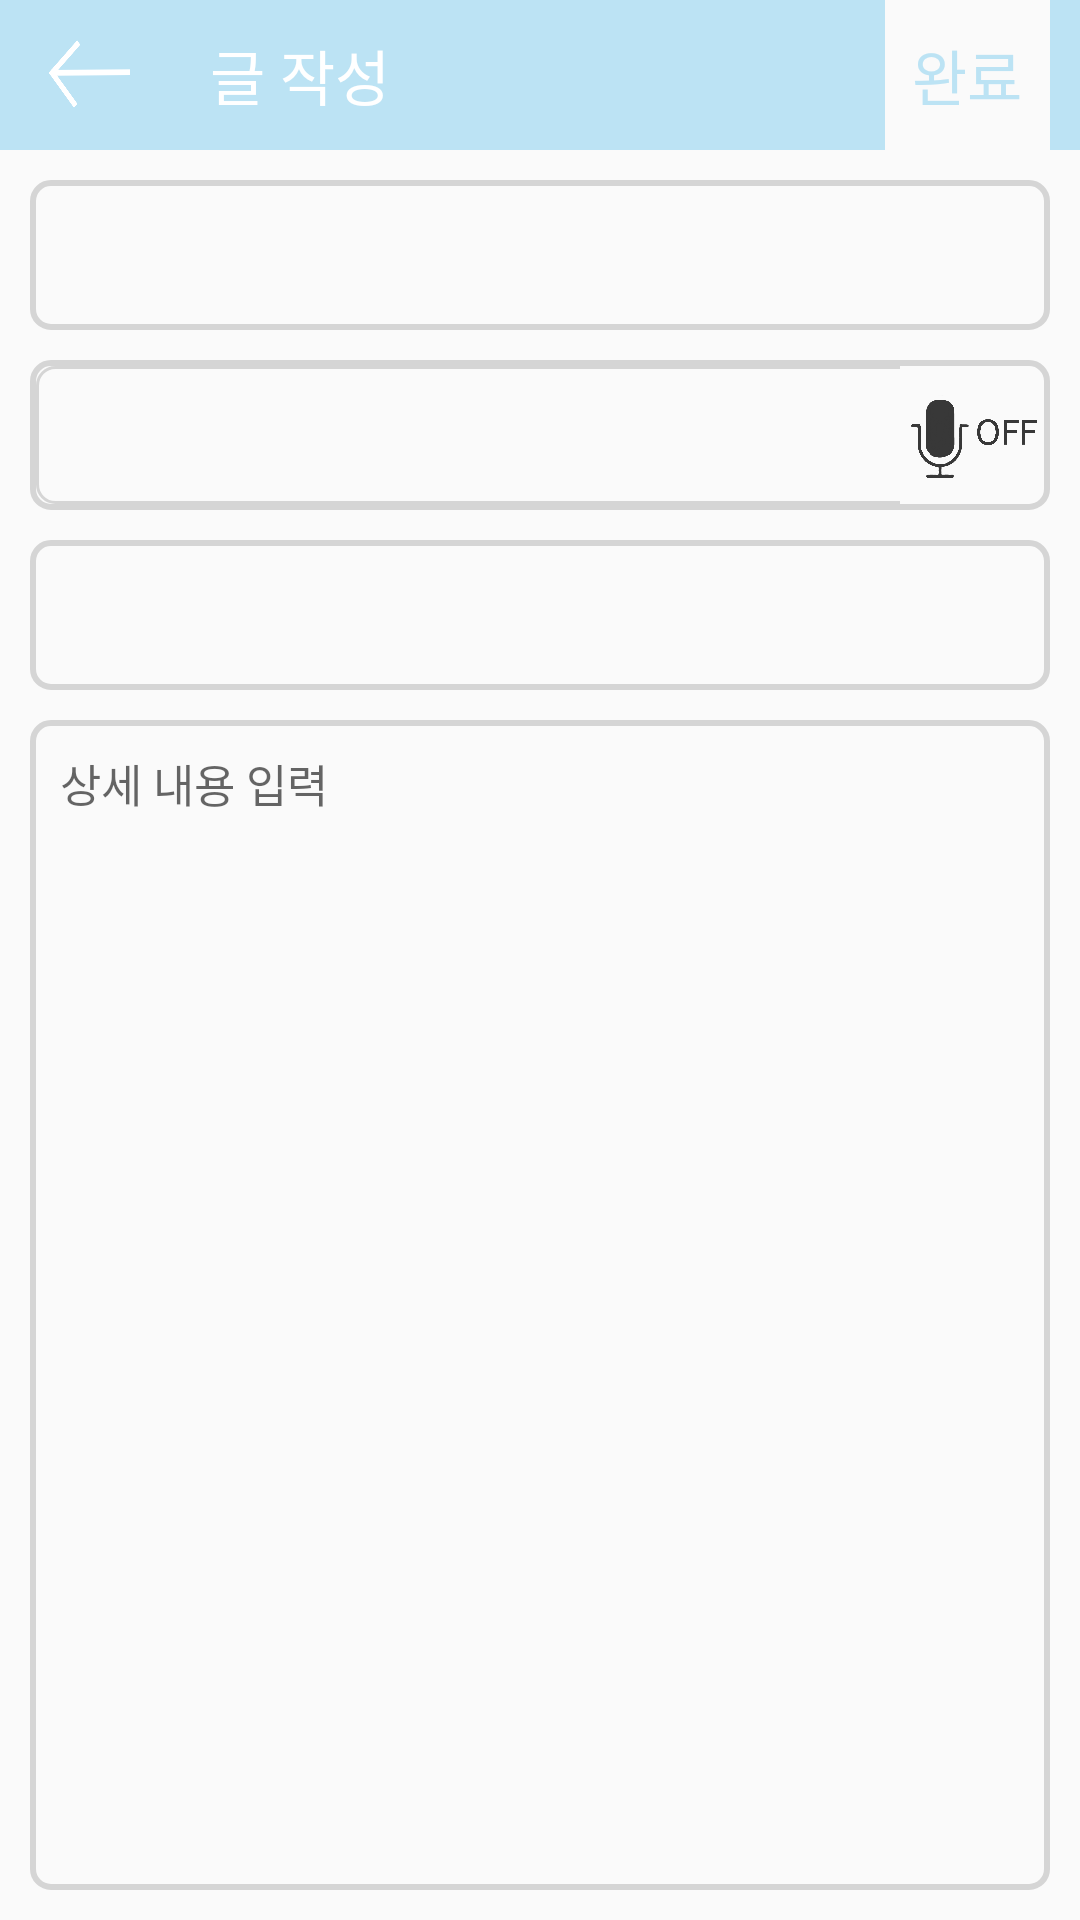

This screen was rendered from an Android layout file. Write that file and the resources it references.
<!-- AndroidManifest.xml: application theme AppTheme -->
<!-- res/layout/activity_writing_duoboard_post.xml -->
<?xml version="1.0" encoding="utf-8"?>
<androidx.constraintlayout.widget.ConstraintLayout xmlns:android="http://schemas.android.com/apk/res/android"
    android:layout_width="match_parent"
    android:layout_height="match_parent"
    xmlns:app="http://schemas.android.com/apk/res-auto"
    android:background="#FAFAFA">

    <androidx.constraintlayout.widget.ConstraintLayout
        android:id="@+id/abc"
        android:layout_width="match_parent"
        android:layout_height="50dp"
        app:layout_constraintTop_toTopOf="parent"
        app:layout_constraintLeft_toLeftOf="parent"
        app:layout_constraintRight_toRightOf="parent"
        android:background="#BCE3F4">

        <ImageView
            android:id="@+id/iv_duoBoardWriteBackspace"
            android:layout_width="40dp"
            android:layout_height="match_parent"
            android:background="@drawable/img_backspace"
            app:layout_constraintTop_toTopOf="parent"
            app:layout_constraintBottom_toBottomOf="parent"
            app:layout_constraintRight_toLeftOf="@+id/zb"
            app:layout_constraintLeft_toLeftOf="parent"
            android:layout_marginLeft="10dp"/>

        <TextView
            android:id="@+id/zb"
            android:layout_width="wrap_content"
            android:layout_height="match_parent"
            app:layout_constraintLeft_toRightOf="@+id/iv_duoBoardWriteBackspace"
            app:layout_constraintTop_toTopOf="parent"
            app:layout_constraintBottom_toBottomOf="parent"
            android:gravity="center"
            android:fontFamily="@font/nanumroundeb"
            android:textSize="20sp"
            android:textColor="#FFFFFFFF"
            android:paddingLeft="20dp"
            android:text="글 작성"/>

        <TextView
            android:id="@+id/btn_writtenWrite"
            android:layout_width="55dp"
            android:layout_height="match_parent"
            app:layout_constraintTop_toTopOf="parent"
            app:layout_constraintBottom_toBottomOf="parent"
            app:layout_constraintRight_toRightOf="parent"
            android:gravity="center"
            android:fontFamily="@font/nanumroundeb"
            android:textSize="20sp"
            android:textColor="#BCE3F4"
            android:background="#FAFAFA"
            android:text="완료"
            android:clickable="true"
            android:layout_marginRight="10dp"/>

    </androidx.constraintlayout.widget.ConstraintLayout>

    <androidx.constraintlayout.widget.ConstraintLayout
        android:id="@+id/mmz"
        android:layout_width="match_parent"
        android:layout_height="wrap_content"
        app:layout_constraintTop_toBottomOf="@+id/abc"
        app:layout_constraintLeft_toLeftOf="parent"
        app:layout_constraintRight_toRightOf="parent">

        <Spinner
            android:id="@+id/duoBoardWriteRankSpinner"
            android:layout_width="match_parent"
            android:layout_height="50dp"
            app:layout_constraintTop_toTopOf="parent"
            app:layout_constraintLeft_toLeftOf="parent"
            app:layout_constraintRight_toRightOf="parent"
            android:background="@drawable/spinner"
            android:layout_marginRight="10dp"
            android:layout_marginLeft="10dp"
            android:layout_marginBottom="10dp"
            android:layout_marginTop="10dp"/>

        <LinearLayout
            android:layout_width="match_parent"
            android:layout_height="wrap_content"
            android:orientation="horizontal"
            app:layout_constraintTop_toBottomOf="@+id/duoBoardWriteRankSpinner"
            app:layout_constraintBottom_toBottomOf="parent"
            app:layout_constraintLeft_toLeftOf="parent"
            app:layout_constraintRight_toRightOf="parent"
            android:layout_margin="10dp"
            android:background="@drawable/spinner">

            <Spinner
                android:id="@+id/duoBoardWritePositionSpinner"
                android:layout_width="0dp"
                android:layout_height="50dp"
                app:layout_constraintTop_toTopOf="parent"
                app:layout_constraintBottom_toBottomOf="parent"
                app:layout_constraintLeft_toLeftOf="parent"
                app:layout_constraintRight_toRightOf="parent"
                android:layout_weight="1"
                android:background="@drawable/spinner2"/>

            <ToggleButton
                android:id="@+id/tog_duoBoardWriteMic"
                android:layout_width="50dp"
                android:layout_height="30dp"
                android:layout_marginTop="10dp"
                android:layout_marginBottom="10dp"
                android:textOn=""
                android:textOff=""
                android:layout_gravity="center_vertical"
                android:background="@drawable/img_mic_off"/>

        </LinearLayout>

    </androidx.constraintlayout.widget.ConstraintLayout>

    <TextView
        android:id="@+id/tv_duoBoardTitle"
        android:layout_width="match_parent"
        android:layout_height="50dp"
        app:layout_constraintTop_toBottomOf="@+id/mmz"
        app:layout_constraintLeft_toLeftOf="parent"
        app:layout_constraintRight_toRightOf="parent"
        android:layout_marginLeft="10dp"
        android:layout_marginRight="10dp"
        android:layout_marginBottom="10dp"
        android:gravity="center"
        android:textSize="17sp"
        android:textColor="#373737"
        android:background="@drawable/spinner"/>

    <EditText
        android:id="@+id/et_duoBoardWriteContent"
        android:layout_width="match_parent"
        android:layout_height="0dp"
        android:gravity="top"
        app:layout_constraintBottom_toBottomOf="parent"
        app:layout_constraintLeft_toLeftOf="parent"
        app:layout_constraintRight_toRightOf="parent"
        app:layout_constraintTop_toBottomOf="@+id/tv_duoBoardTitle"
        android:layout_margin="10dp"
        android:hint="상세 내용 입력"
        android:textSize="15sp"
        android:padding="10dp"
        android:background="@drawable/spinner" />

</androidx.constraintlayout.widget.ConstraintLayout>
<!-- resources referenced by this layout -->
<resources>
  <!-- drawable img_backspace: png bitmap (drawable, 10295 bytes) -->
  <!-- drawable img_mic_off: png bitmap (drawable, 210274 bytes) -->
  <!-- drawable spinner (drawable) -->
  <?xml version="1.0" encoding="utf-8"?>
  <shape xmlns:android="http://schemas.android.com/apk/res/android"
      android:shape="rectangle">
  
      <stroke android:color="#D5D5D5"
          android:width="2dp"/>
  
      <solid android:color="#FAFAFA"/>
  
      <corners
          android:bottomLeftRadius="6dp"
          android:bottomRightRadius="6dp"
          android:topRightRadius="6dp"
          android:topLeftRadius="6dp"/>
  
  </shape>
  <!-- drawable spinner2 (drawable) -->
  <?xml version="1.0" encoding="utf-8"?>
  <layer-list xmlns:android="http://schemas.android.com/apk/res/android" >
  
      <item
          android:top="2dp"
          android:bottom="2dp"
          android:left="2dp"
          android:right="-4dp">
          <shape android:shape="rectangle" >
              <stroke
                  android:width="1dp"
                  android:color="#D5D5D5" />
  
              <solid android:color="#FAFAFA" />
  
              <corners
                  android:bottomLeftRadius="6dp"
                  android:topLeftRadius="6dp"/>
  
          </shape>
      </item>
  
  </layer-list>
  <style name="AppTheme" parent="Theme.AppCompat.Light.DarkActionBar">
          
          <item name="colorPrimary">@color/colorPrimary</item>
          <item name="colorPrimaryDark">#3C3C3B</item>
          <item name="colorAccent">@color/colorAccent</item>
      </style>
  <!-- not gathered from this repository: default colours our renderer supplied (Android Studio template values) -->
  <color name="colorPrimary">#FF6200EE</color>
  <color name="colorAccent">#FF03DAC5</color>
</resources>
